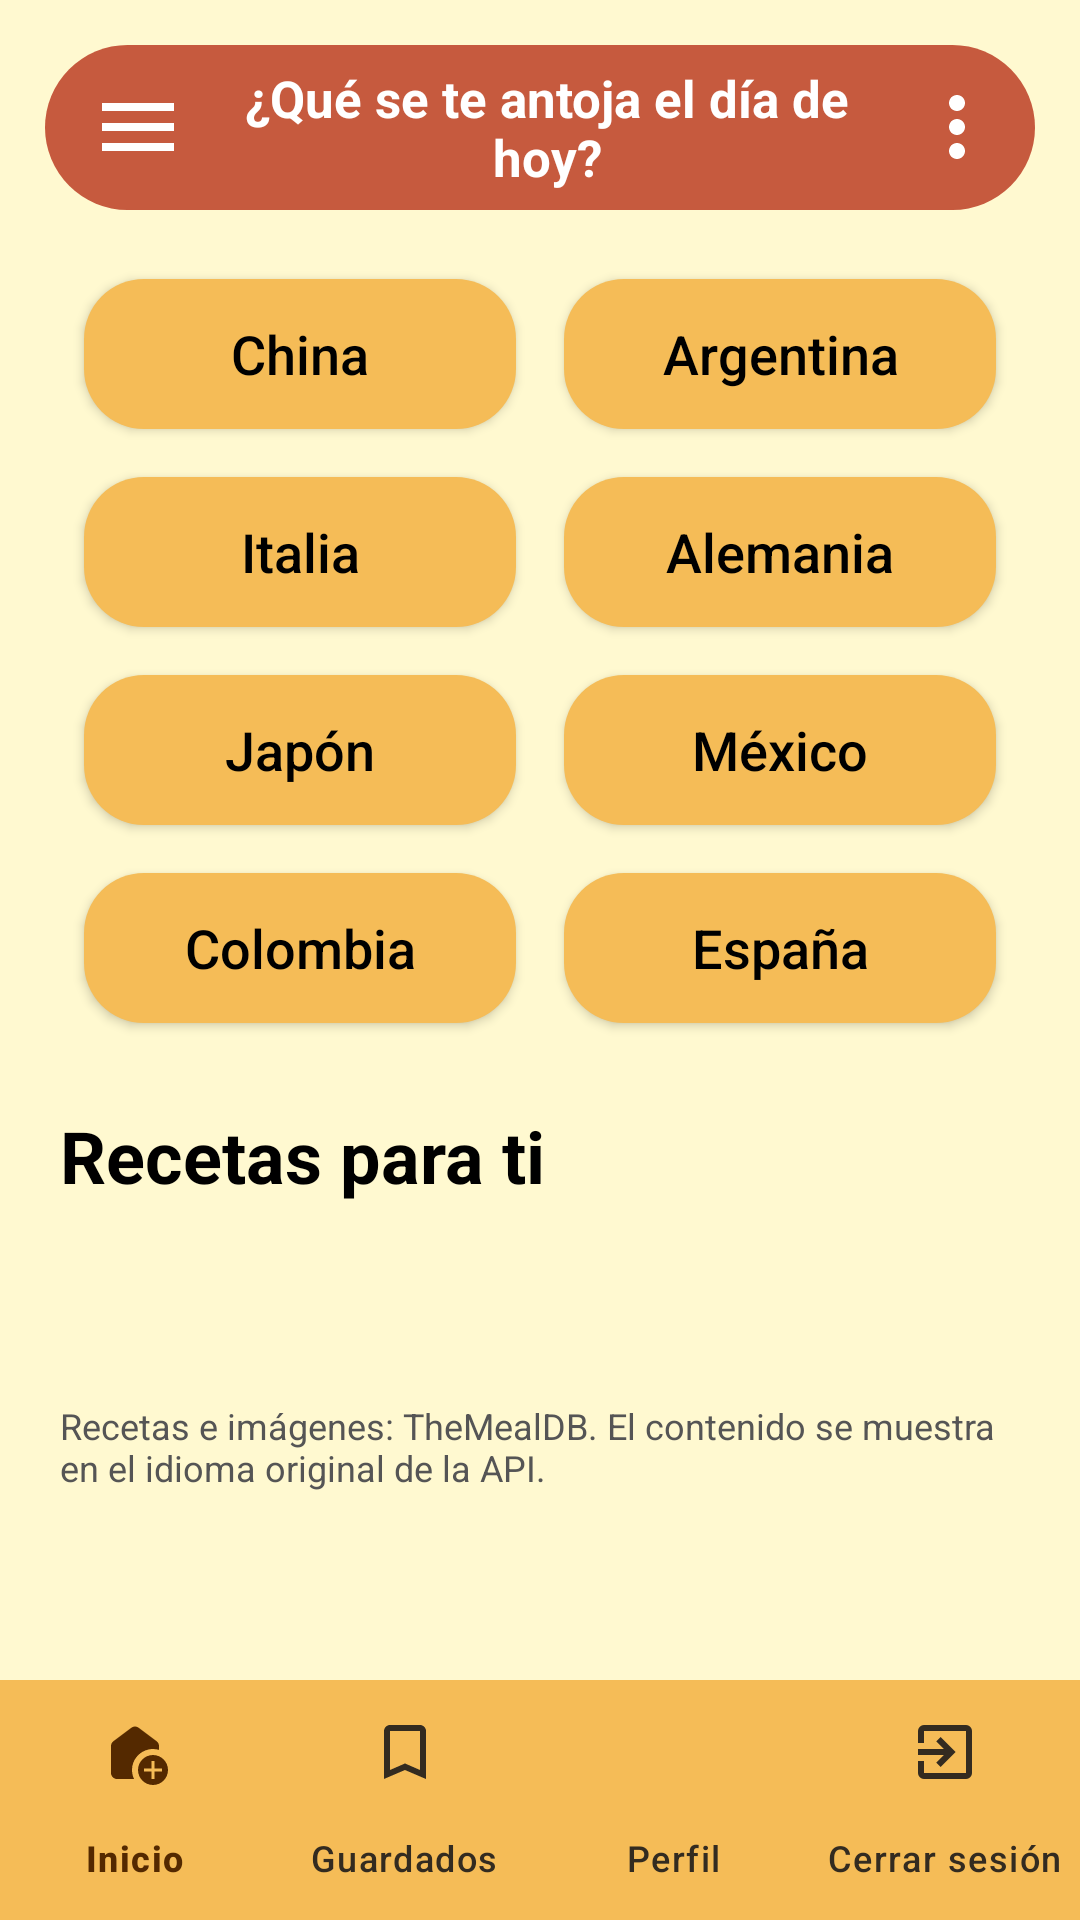

This screen was rendered from an Android layout file. Write that file and the resources it references.
<!-- AndroidManifest.xml: application theme Theme.Recetario -->
<!-- res/layout/activity_home.xml -->
<?xml version="1.0" encoding="utf-8"?>
<androidx.constraintlayout.widget.ConstraintLayout xmlns:android="http://schemas.android.com/apk/res/android"
    xmlns:app="http://schemas.android.com/apk/res-auto"
    xmlns:tools="http://schemas.android.com/tools"
    android:id="@+id/main"
    android:layout_width="match_parent"
    android:layout_height="match_parent"
    android:background="#FFF9D0"
    tools:context=".HomeActivity">

    <ScrollView
        android:id="@+id/scrollRecetas"
        android:layout_width="0dp"
        android:layout_height="0dp"
        android:fillViewport="true"
        app:layout_constraintBottom_toTopOf="@id/barraInferior"
        app:layout_constraintEnd_toEndOf="parent"
        app:layout_constraintStart_toStartOf="parent"
        app:layout_constraintTop_toTopOf="parent">
        <LinearLayout
            android:layout_width="match_parent"
            android:layout_height="wrap_content"
            android:orientation="vertical"
            android:paddingBottom="20dp">
        
        <LinearLayout
            android:layout_width="match_parent"
            android:layout_height="55dp"
            android:layout_margin="15dp"
            android:background="@drawable/bg_barra"
            android:gravity="center_vertical"
            android:orientation="horizontal"
            android:paddingStart="15dp"
            android:paddingEnd="10dp">

            <ImageView
                android:layout_width="32dp"
                android:layout_height="32dp"
                android:src="@drawable/ic_menu" />

            <TextView
                android:id="@+id/tvBienvenida"
                android:layout_width="0dp"
                android:layout_height="wrap_content"
                android:layout_weight="1"
                android:gravity="center"
                android:text="¿Qué se te antoja el día de hoy?"
                android:textColor="#FFFFFF"
                android:textSize="17sp"
                android:textStyle="bold" />

            <ImageView
                android:layout_width="32dp"
                android:layout_height="32dp"
                android:src="@drawable/ic_mas_opciones" />

        </LinearLayout>

        

        <LinearLayout
            android:layout_width="match_parent"
            android:layout_height="wrap_content"
            android:layout_marginStart="20dp"
            android:layout_marginEnd="20dp"
            android:orientation="horizontal">

            <androidx.appcompat.widget.AppCompatButton
                android:id="@+id/btnChina"
                android:layout_width="0dp"
                android:layout_height="50dp"
                android:layout_margin="8dp"
                android:layout_weight="1"
                android:background="@drawable/bg_boton_pais"
                android:text="China"
                android:textAllCaps="false"
                android:textColor="#000000"
                android:textSize="18sp" />

            <androidx.appcompat.widget.AppCompatButton
                android:id="@+id/btnArgentina"
                android:layout_width="0dp"
                android:layout_height="50dp"
                android:layout_margin="8dp"
                android:layout_weight="1"
                android:background="@drawable/bg_boton_pais"
                android:text="Argentina"
                android:textAllCaps="false"
                android:textColor="#000000"
                android:textSize="18sp" />

        </LinearLayout>

        <LinearLayout
            android:layout_width="match_parent"
            android:layout_height="wrap_content"
            android:layout_marginStart="20dp"
            android:layout_marginEnd="20dp"
            android:orientation="horizontal">

            <androidx.appcompat.widget.AppCompatButton
                android:id="@+id/btnItalia"
                android:layout_width="0dp"
                android:layout_height="50dp"
                android:layout_margin="8dp"
                android:layout_weight="1"
                android:background="@drawable/bg_boton_pais"
                android:text="Italia"
                android:textAllCaps="false"
                android:textColor="#000000"
                android:textSize="18sp" />

            <androidx.appcompat.widget.AppCompatButton
                android:id="@+id/btnAlemania"
                android:layout_width="0dp"
                android:layout_height="50dp"
                android:layout_margin="8dp"
                android:layout_weight="1"
                android:background="@drawable/bg_boton_pais"
                android:text="Alemania"
                android:textAllCaps="false"
                android:textColor="#000000"
                android:textSize="18sp" />

        </LinearLayout>

        <LinearLayout
            android:layout_width="match_parent"
            android:layout_height="wrap_content"
            android:layout_marginStart="20dp"
            android:layout_marginEnd="20dp"
            android:orientation="horizontal">

            <androidx.appcompat.widget.AppCompatButton
                android:id="@+id/btnJapon"
                android:layout_width="0dp"
                android:layout_height="50dp"
                android:layout_margin="8dp"
                android:layout_weight="1"
                android:background="@drawable/bg_boton_pais"
                android:text="Japón"
                android:textAllCaps="false"
                android:textColor="#000000"
                android:textSize="18sp" />

            <androidx.appcompat.widget.AppCompatButton
                android:id="@+id/btnMexico"
                android:layout_width="0dp"
                android:layout_height="50dp"
                android:layout_margin="8dp"
                android:layout_weight="1"
                android:background="@drawable/bg_boton_pais"
                android:text="México"
                android:textAllCaps="false"
                android:textColor="#000000"
                android:textSize="18sp" />

        </LinearLayout>

        <LinearLayout
            android:layout_width="match_parent"
            android:layout_height="wrap_content"
            android:layout_marginStart="20dp"
            android:layout_marginEnd="20dp"
            android:orientation="horizontal">

            <androidx.appcompat.widget.AppCompatButton
                android:id="@+id/btnColombia"
                android:layout_width="0dp"
                android:layout_height="50dp"
                android:layout_margin="8dp"
                android:layout_weight="1"
                android:background="@drawable/bg_boton_pais"
                android:text="Colombia"
                android:textAllCaps="false"
                android:textColor="#000000"
                android:textSize="18sp" />

            <androidx.appcompat.widget.AppCompatButton
                android:id="@+id/btnEspana"
                android:layout_width="0dp"
                android:layout_height="50dp"
                android:layout_margin="8dp"
                android:layout_weight="1"
                android:background="@drawable/bg_boton_pais"
                android:text="España"
                android:textAllCaps="false"
                android:textColor="#000000"
                android:textSize="18sp" />

        </LinearLayout>

            <TextView
                android:id="@+id/tvTituloRecetas"
                android:layout_width="match_parent"
                android:layout_height="wrap_content"
                android:layout_marginHorizontal="20dp"
                android:layout_marginTop="20dp"
                android:text="@string/recetas_para_ti"
                android:textColor="#000000"
                android:textSize="24sp"
                android:textStyle="bold" />
            <TextView
                android:id="@+id/tvEstado"
                android:layout_width="match_parent"
                android:layout_height="wrap_content"
                android:layout_marginHorizontal="20dp"
                android:layout_marginVertical="12dp"
                android:accessibilityLiveRegion="polite"
                android:textColor="#333333"
                android:textSize="16sp" />
            <ProgressBar
                android:id="@+id/progresoRecetas"
                android:layout_width="wrap_content"
                android:layout_height="wrap_content"
                android:layout_gravity="center_horizontal"
                android:visibility="gone" />
            <Button
                android:id="@+id/btnReintentar"
                android:layout_width="wrap_content"
                android:layout_height="wrap_content"
                android:layout_gravity="center_horizontal"
                android:text="@string/reintentar"
                android:visibility="gone" />
            <LinearLayout
                android:id="@+id/contenedorRecetas"
                android:layout_width="match_parent"
                android:layout_height="wrap_content"
                android:layout_marginHorizontal="20dp"
                android:orientation="vertical" />
            <TextView
                android:layout_width="match_parent"
                android:layout_height="wrap_content"
                android:layout_margin="20dp"
                android:text="@string/fuente_recetas"
                android:textColor="#555555"
                android:textSize="12sp" />
        </LinearLayout>
    </ScrollView>
    <com.google.android.material.bottomnavigation.BottomNavigationView
        android:id="@+id/barraInferior"
        android:layout_width="0dp"
        android:layout_height="wrap_content"
        android:background="#F5BC57"
        app:itemIconTint="@color/menu_color"
        app:itemTextColor="@color/menu_color"
        app:labelVisibilityMode="labeled"
        app:itemHorizontalTranslationEnabled="false"
        app:menu="@menu/menu_bottom"
        app:layout_constraintBottom_toBottomOf="parent"
        app:layout_constraintEnd_toEndOf="parent"
        app:layout_constraintStart_toStartOf="parent" />
</androidx.constraintlayout.widget.ConstraintLayout>
<!-- resources referenced by this layout -->
<resources>
  <!-- drawable bg_barra (drawable) -->
  <?xml version="1.0" encoding="utf-8"?>
  <shape xmlns:android="http://schemas.android.com/apk/res/android">
  
      <solid android:color="#C65A3E"/>
      <corners android:radius="30dp"/>
  
  </shape>
  <!-- drawable bg_boton_pais (drawable) -->
  <?xml version="1.0" encoding="utf-8"?>
  <shape xmlns:android="http://schemas.android.com/apk/res/android">
  
      <solid android:color="#F5BC57"/>
      <corners android:radius="20dp"/>
  
  </shape>
  <!-- drawable ic_mas_opciones (drawable) -->
  <vector xmlns:android="http://schemas.android.com/apk/res/android" android:height="24dp" android:tint="#FFFFFF" android:viewportHeight="24" android:viewportWidth="24" android:width="24dp">
  
      <path android:fillColor="@android:color/white" android:pathData="M12,8c1.1,0 2,-0.9 2,-2s-0.9,-2 -2,-2 -2,0.9 -2,2 0.9,2 2,2zM12,10c-1.1,0 -2,0.9 -2,2s0.9,2 2,2 2,-0.9 2,-2 -0.9,-2 -2,-2zM12,16c-1.1,0 -2,0.9 -2,2s0.9,2 2,2 2,-0.9 2,-2 -0.9,-2 -2,-2z"/>
  
  </vector>
  <!-- drawable ic_menu (drawable) -->
  <vector xmlns:android="http://schemas.android.com/apk/res/android" android:height="24dp" android:tint="#FFFFFF" android:viewportHeight="24" android:viewportWidth="24" android:width="24dp">
  
      <path android:fillColor="@android:color/white" android:pathData="M3,18h18v-2H3v2zM3,13h18v-2H3v2zM3,6v2h18V6H3z"/>
  
  </vector>
  <string name="fuente_recetas">Recetas e imágenes: TheMealDB. El contenido se muestra en el idioma original de la API.</string>
  <string name="recetas_para_ti">Recetas para ti</string>
  <string name="reintentar">Reintentar</string>
  <style name="Theme.Recetario" parent="Base.Theme.Recetario" />
  <style name="Base.Theme.Recetario" parent="Theme.Material3.DayNight.NoActionBar">
          
          
          
          <item name="android:windowSplashScreenAnimatedIcon" tools:targetApi="31">@android:color/transparent</item>
      </style>
</resources>
